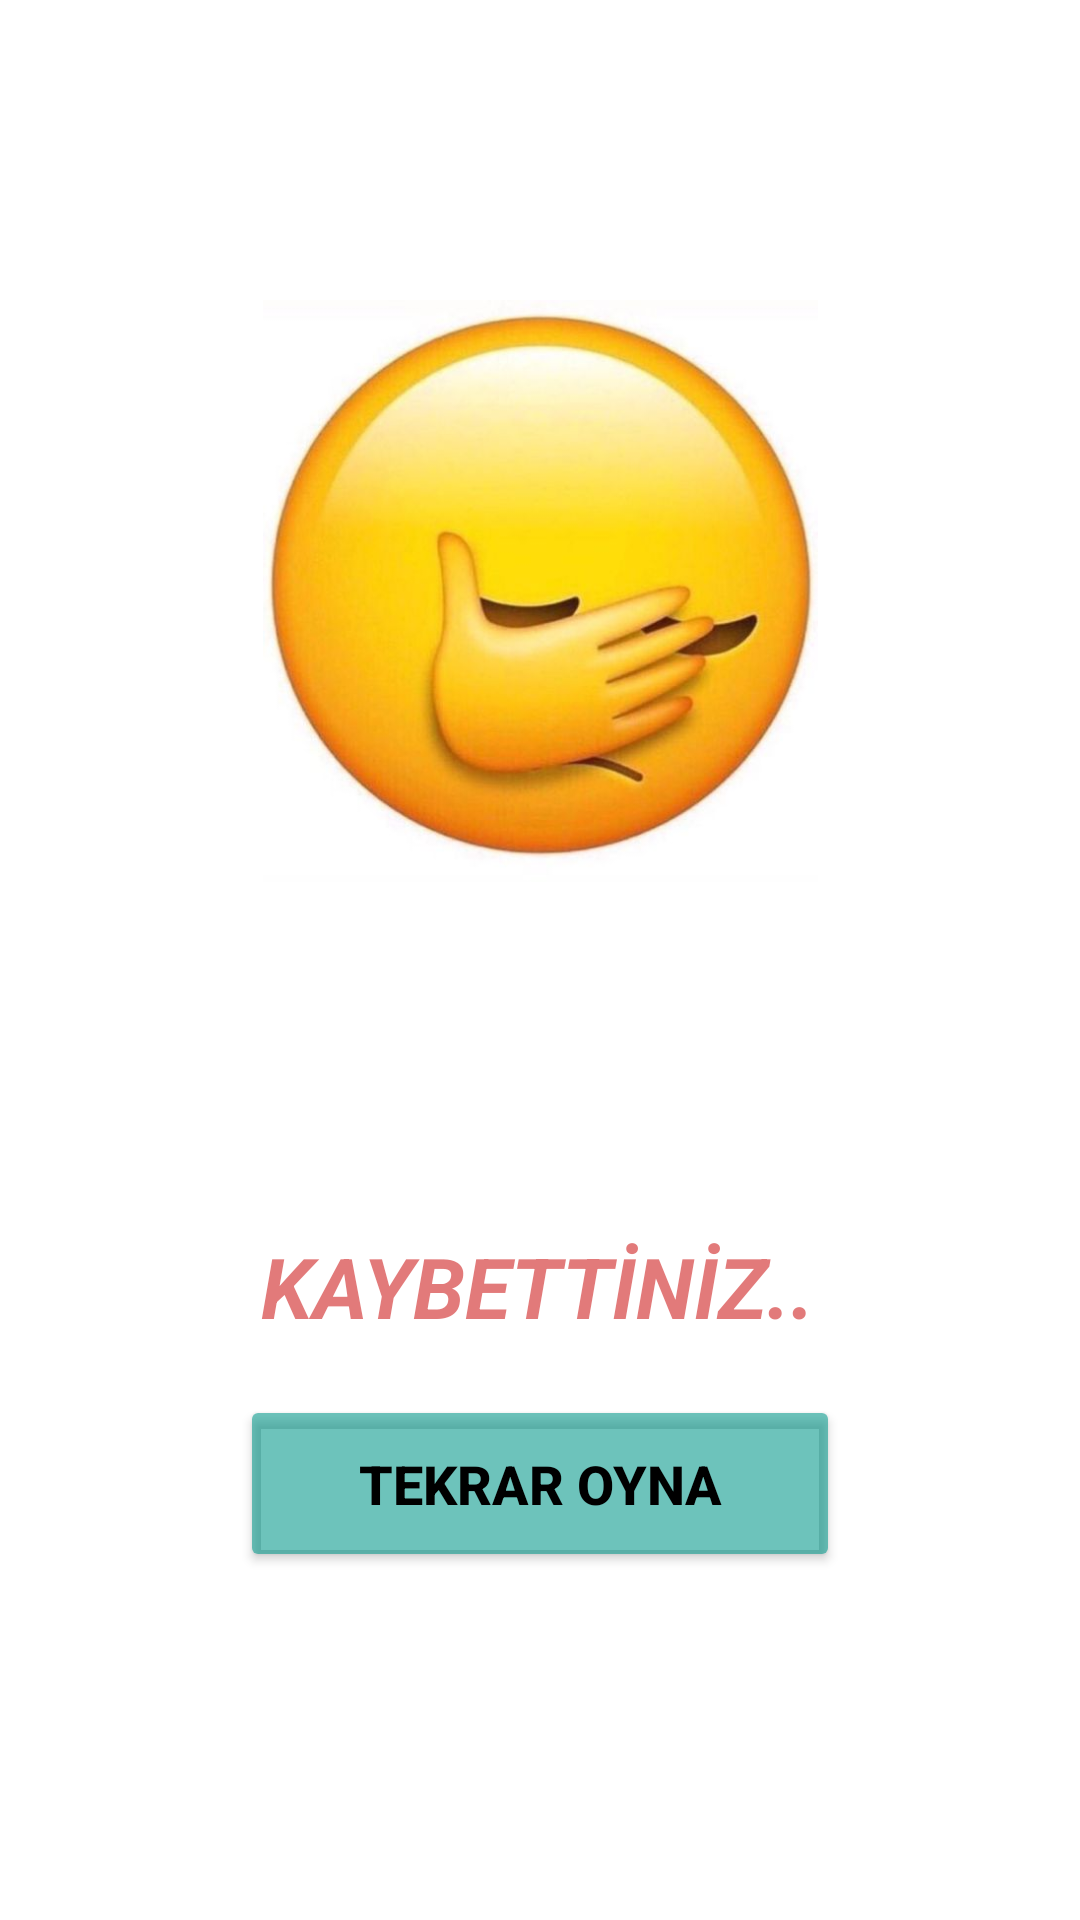

Reconstruct the res/layout file that produces this screen, plus the resources it refers to.
<!-- AndroidManifest.xml: application theme Theme.OSayiyiBul -->
<!-- res/layout/activity_sonuc.xml -->
<?xml version="1.0" encoding="utf-8"?>
<androidx.constraintlayout.widget.ConstraintLayout xmlns:android="http://schemas.android.com/apk/res/android"
    xmlns:app="http://schemas.android.com/apk/res-auto"
    xmlns:tools="http://schemas.android.com/tools"
    android:layout_width="match_parent"
    android:layout_height="match_parent"
    tools:context=".SonucActivity">

    <ImageView
        android:id="@+id/imageViewSonuc"
        android:layout_width="217dp"
        android:layout_height="194dp"
        android:layout_marginTop="100dp"
        app:layout_constraintEnd_toEndOf="parent"
        app:layout_constraintHorizontal_bias="0.5"
        app:layout_constraintStart_toStartOf="parent"
        app:layout_constraintTop_toTopOf="parent"
        app:srcCompat="@drawable/uzgun_emoji" />

    <TextView
        android:id="@+id/textViewSonuc"
        android:layout_width="wrap_content"
        android:layout_height="wrap_content"
        android:layout_marginTop="116dp"
        android:text="KAYBETTİNİZ.."
        android:textColor="#A6D33232"
        android:textSize="28sp"
        android:textStyle="bold|italic"
        app:layout_constraintEnd_toEndOf="parent"
        app:layout_constraintHorizontal_bias="0.497"
        app:layout_constraintStart_toStartOf="parent"
        app:layout_constraintTop_toBottomOf="@+id/imageViewSonuc" />

    <Button
        android:id="@+id/buttonTekrarOyna"
        android:layout_width="200dp"
        android:layout_height="59dp"
        android:layout_marginBottom="116dp"
        android:backgroundTint="#92009688"
        android:text="TEKRAR OYNA"
        android:textSize="18sp"
        android:textStyle="bold"
        app:layout_constraintBottom_toBottomOf="parent"
        app:layout_constraintEnd_toEndOf="parent"
        app:layout_constraintStart_toStartOf="parent" />
</androidx.constraintlayout.widget.ConstraintLayout>
<!-- resources referenced by this layout -->
<resources>
  <!-- drawable uzgun_emoji: jpg bitmap (drawable-v24, 25076 bytes) -->
  <style name="Theme.OSayiyiBul" parent="Theme.MaterialComponents.DayNight.DarkActionBar">
          
          <item name="colorPrimary">@color/purple_500</item>
          <item name="colorPrimaryVariant">@color/purple_700</item>
          <item name="colorOnPrimary">@color/white</item>
          
          <item name="colorSecondary">@color/teal_200</item>
          <item name="colorSecondaryVariant">@color/teal_700</item>
          <item name="colorOnSecondary">@color/black</item>
          
          <item name="android:statusBarColor" tools:targetApi="l">?attr/colorPrimaryVariant</item>
          
  
          <item name="windowNoTitle">true</item>
          <item name="windowActionBar">false</item>
  
          <item name="android:textColor">@color/black</item>
      </style>
  <color name="purple_500">#FF6200EE</color>
  <color name="purple_700">#FF3700B3</color>
  <color name="white">#FFFFFFFF</color>
  <color name="teal_200">#FF03DAC5</color>
  <color name="teal_700">#FF018786</color>
  <color name="black">#FF000000</color>
</resources>
